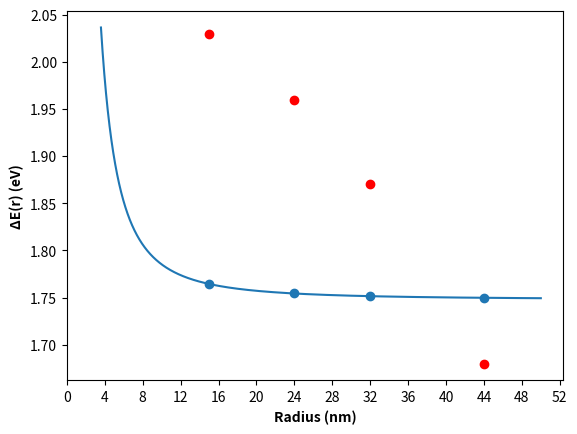

Here is the Python script that generated this plot:
# import library
import matplotlib.pyplot as plt
import numpy as np
# range of radius
r= np.linspace(3.6*10**(-9),50*10**(-9),10000000) # in meter
# constants from literature
E_gap= 2.8 * 10**(-19)
m_e= 1.18 * 10**(-31)
m_h= 4.09 * 10**(-31)
h= 6.62607015 * 10**(-34)
# brus equation
del_E= ((E_gap) + (((h**2)/(8*(r**2)))*((1/(m_e))+(1/(m_h)))))
# in eV conversion
del_E_ev= del_E* 6.242* 10**(18)
# in nm conversion
R= r*10**(9)
# conditional plot
r_15= 15*10**(-9)
del_E_15= ((E_gap) + (((h**2)/(8*((r_15)**2)))*((1/(m_e))+(1/(m_h)))))
del_E_15_ev= del_E_15* 6.242* 10**(18)

r_24= 24*10**(-9)
del_E_24= ((E_gap) + (((h**2)/(8*((r_24)**2)))*((1/(m_e))+(1/(m_h)))))
del_E_24_ev= del_E_24* 6.242* 10**(18)

r_32= 32*10**(-9)
del_E_32= ((E_gap) + (((h**2)/(8*((r_32)**2)))*((1/(m_e))+(1/(m_h)))))
del_E_32_ev= del_E_32* 6.242* 10**(18)

r_44= 44*10**(-9)
del_E_44= ((E_gap) + (((h**2)/(8*((r_44)**2)))*((1/(m_e))+(1/(m_h)))))
del_E_44_ev= del_E_44* 6.242* 10**(18)

r_c= r_15*10**(9), r_24*10**(9), r_32*10**(9), r_44*10**(9)

del_E_c= del_E_15_ev,del_E_24_ev ,del_E_32_ev,del_E_44_ev

print(r_c)
print(del_E_c)
# experimental data
r_ex= 15,24,32,44
del_E_ex= 2.03,1.96,1.87,1.68
# plotting of graphs
plt.figure(1)
#matplotlib.pyplot.ylim(1.65,2.05)
plot_ex= plt.scatter(r_ex,del_E_ex,color='red')
plot_C= plt.scatter(r_c,del_E_c)
plot= plt.plot(R,del_E_ev)
#plt.legend(a,b,c)
plt.xlabel('Radius (nm)',weight='bold')
plt.xticks([0,4,8,12,16,20,24,28,32,36,40,44,48,52])
plt.ylabel('\u0394E(r) (eV)',weight='bold')

plt.show()